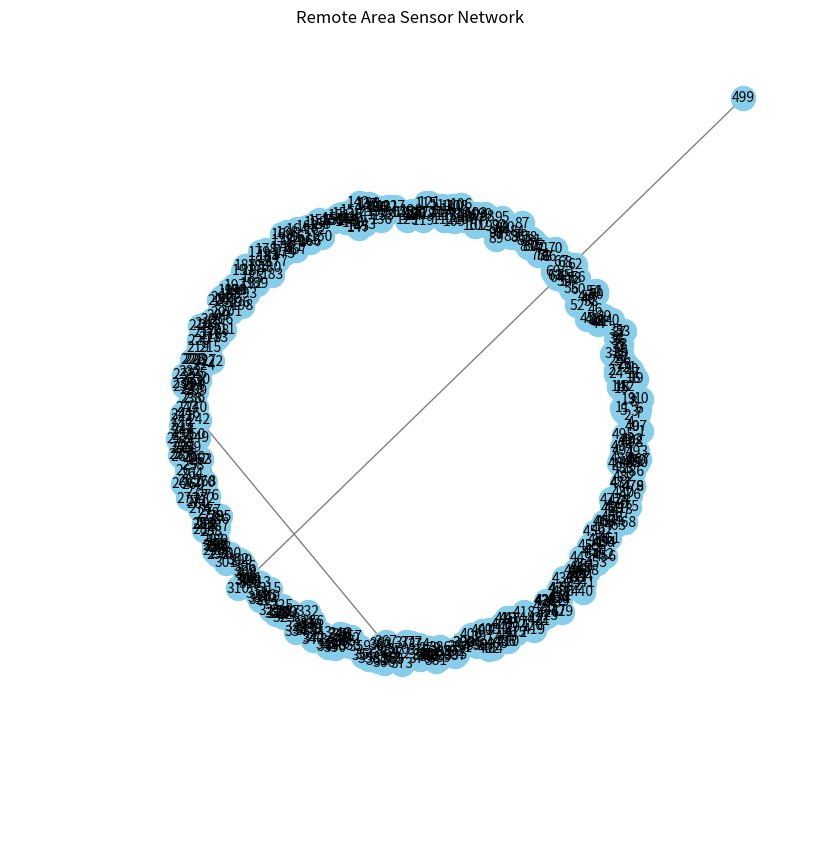

Write the Python code that produced this figure.
import numpy as np
import matplotlib.pyplot as plt
import networkx as nx

# Generate random sensor positions within a circular area
def generate_sensors(num_sensors, radius=10):
    angles = np.linspace(0, 2 * np.pi, num_sensors - 1, endpoint=False)
    x = radius * np.cos(angles) + np.random.uniform(-0.5, 0.5, num_sensors - 1)
    y = radius * np.sin(angles) + np.random.uniform(-0.5, 0.5, num_sensors - 1)
    sensors = np.column_stack((x, y))
    
    # Add one sensor outside the circle
    outside_sensor = np.array([[radius * 1.5, radius * 1.5]])
    sensors = np.vstack([sensors, outside_sensor])
    
    return sensors

# Calculate Euclidean distance
def euclidean_distance(p1, p2):
    return np.sqrt((p1[0] - p2[0]) ** 2 + (p1[1] - p2[1]) ** 2)

# Form triangular connections based on parent-child relationships
def connect_sensors(sensors):
    G = nx.Graph()
    for i, sensor in enumerate(sensors):
        G.add_node(i, pos=sensor)
    
    visited = set()
    queue = [0]  # Start with the first sensor
    
    while queue:
        parent = queue.pop(0)
        if parent in visited:
            continue
        visited.add(parent)
        
        distances = [(i, euclidean_distance(sensors[parent], sensors[i])) for i in range(len(sensors)) if i not in visited]
        distances.sort(key=lambda x: x[1])
        
        if len(distances) >= 2:
            child1, child2 = distances[0][0], distances[1][0]
            G.add_edge(parent, child1)
            G.add_edge(parent, child2)
            queue.extend([child1, child2])
    
    return G

# Plot the sensor network
def plot_network(G, sensors, radius=10):
    pos = nx.get_node_attributes(G, 'pos')
    plt.figure(figsize=(8, 8))
    nx.draw(G, pos, with_labels=True, node_size=300, node_color='skyblue', edge_color='gray', font_size=10)
    
    # Draw the circular boundary
    circle = plt.Circle((0, 0), radius, color='r', fill=False, linestyle='dashed')
    plt.gca().add_patch(circle)
    
    plt.xlim(-radius * 1.8, radius * 1.8)
    plt.ylim(-radius * 1.8, radius * 1.8)
    plt.title("Remote Area Sensor Network")
    plt.show()

# Main execution
num_sensors = 500
sensors = generate_sensors(num_sensors)
G = connect_sensors(sensors)
plot_network(G, sensors)
